Run: headless pygame with SDL's dummy video driver; simulated clock (each Clock.tick advances the game by its frame time, no real sleeping); random seed 0; keys injected as events and as key.get_pressed() state; no mouse input.
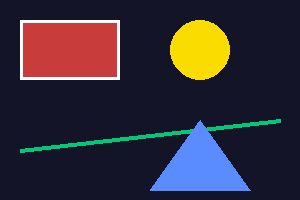
Frame 1 of 4 · flips 1–60 · no input
Frame 2 of 4 · flips 61–180 · tapped SPACE, RETURN · held RIGHT (→), D · screen unchanged from frame 1, image omitted
Frame 3 of 4 · flips 181–300 · held DOWN (↓), S · screen unchanged from frame 2, image omitted
Frame 4 of 4 · flips 301–420 · held LEFT (←), A, UP (↑), W · screen unchanged from frame 3, image omitted

The pygame program that drew these frames:

import pygame

pygame.init()
screen = pygame.display.set_mode((300, 200))
pygame.display.set_caption("Tvary")
clock = pygame.time.Clock()

running = True
while running:
    for udalost in pygame.event.get():
        if udalost.type == pygame.QUIT:
            running = False
    screen.fill((20, 20, 40))                                           # pozadí se kreslí jako první
    pygame.draw.rect(screen, (200, 60, 60), (20, 20, 100, 60))          # vyplněný obdélník
    pygame.draw.rect(screen, (255, 255, 255), (20, 20, 100, 60), 3)     # obrys tlustý 3 body
    pygame.draw.circle(screen, (250, 220, 0), (200, 50), 30)            # střed (200, 50), poloměr 30
    pygame.draw.line(screen, (0, 200, 120), (20, 150), (280, 120), 4)   # úsečka tlustá 4 body
    pygame.draw.polygon(screen, (90, 140, 255), [(150, 190), (200, 120), (250, 190)])   # trojúhelník
    pygame.display.flip()
    clock.tick(60)

pygame.quit()
